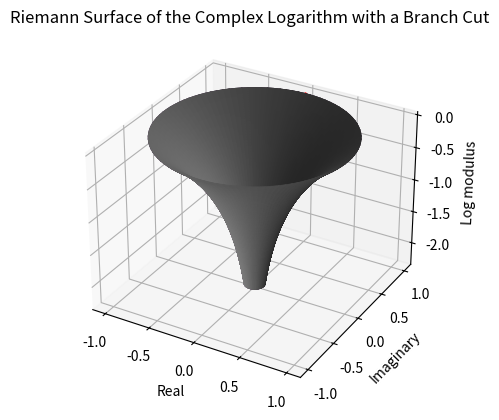

Recreate this plot in Python.
import numpy as np
import matplotlib.pyplot as plt
from mpl_toolkits.mplot3d import Axes3D

def plot_riemann_surface(branch_cut_angle=0, n_branches=5):
    # Configuration
    fig = plt.figure()
    ax = fig.add_subplot(111, projection='3d')
    theta = np.linspace(0, 2 * np.pi, 100)
    r = np.linspace(0.1, 1, 50)
    theta, r = np.meshgrid(theta, r)
    x, y = r * np.cos(theta), r * np.sin(theta)

    # Colors
    colors = [plt.cm.viridis((i / n_branches)) for i in range(n_branches)]

    for k in range(n_branches):
        z = np.log(np.abs(r)) + 1j * (theta + 2 * np.pi * k)
        z_real = np.real(z)

        if k == 0:
            # Principal branch in full color
            color_array = np.tile(colors[k], (x.shape[0], x.shape[1], 1))
        else:
            # Grey out other branches
            color_array = np.full((x.shape[0], x.shape[1], 4), (0.5, 0.5, 0.5, 0.5))  # RGBA for grey

        ax.plot_surface(x, y, z_real, facecolors=color_array, rstride=1, cstride=1, alpha=0.9)

    # Branch cut
    ax.plot(np.cos(branch_cut_angle) * r.flatten(),
            np.sin(branch_cut_angle) * r.flatten(),
            np.log(r.flatten()), color='red', linewidth=2)

    # Labels and title
    ax.set_xlabel('Real')
    ax.set_ylabel('Imaginary')
    ax.set_zlabel('Log modulus')
    ax.set_title('Riemann Surface of the Complex Logarithm with a Branch Cut')

    plt.show()

# Example usage
plot_riemann_surface(branch_cut_angle=np.pi / 2)  # Branch cut along the positive imaginary axis
